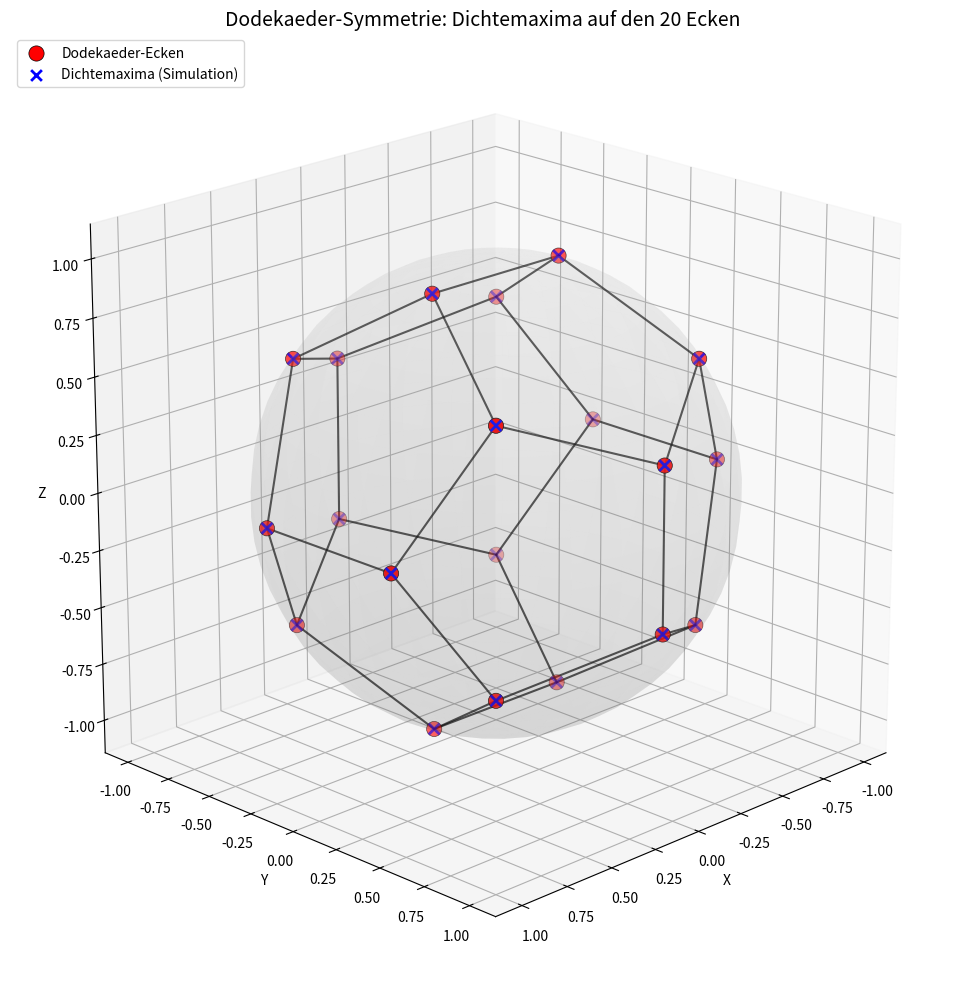

This chart was generated by the following Python code:
#!/usr/bin/env python3
# -*- coding: utf-8 -*-

import matplotlib.pyplot as plt
import numpy as np
from mpl_toolkits.mplot3d import Axes3D
import os

# ============================================================
# 1. Dodekaeder-Geometrie (exakt nach SCAD)
# ============================================================

def get_dodecahedron_vertices():
    phi = (1.0 + np.sqrt(5.0)) / 2.0
    
    # 20 Ecken (roh)
    raw = np.array([
        [ 1,  1,  1], [ 1,  1, -1], [ 1, -1,  1], [ 1, -1, -1],
        [-1,  1,  1], [-1,  1, -1], [-1, -1,  1], [-1, -1, -1],
        [ phi,  1/phi, 0], [ phi, -1/phi, 0], [-phi,  1/phi, 0], [-phi, -1/phi, 0],
        [0,  phi,  1/phi], [0,  phi, -1/phi], [0, -phi,  1/phi], [0, -phi, -1/phi],
        [ 1/phi, 0,  phi], [ 1/phi, 0, -phi], [-1/phi, 0,  phi], [-1/phi, 0, -phi]
    ])
    
    # Normieren auf Einheitskugel
    norms = np.linalg.norm(raw, axis=1, keepdims=True)
    return raw / norms

def get_dodecahedron_edges_from_faces():
    # Die 12 Fünfecke (aus SCAD)
    faces = [
        [0, 12, 4, 18, 16],
        [0, 12, 13, 1, 8],
        [0, 8, 9, 2, 16],
        [2, 14, 6, 18, 16],
        [12, 4, 10, 5, 13],
        [11, 10, 5, 19, 7],
        [13, 5, 19, 17, 1],
        [1, 8, 9, 3, 17],
        [11, 6, 18, 4, 10],
        [15, 14, 6, 11, 7],
        [15, 3, 17, 19, 7],
        [14, 2, 9, 3, 15]
    ]
    
    # Kanten aus den Fünfecken extrahieren (jede Kante kommt doppelt vor)
    edges_set = set()
    for face in faces:
        for i in range(5):
            a = face[i]
            b = face[(i + 1) % 5]
            if a > b:
                a, b = b, a
            edges_set.add((a, b))
    
    return list(edges_set)

# ============================================================
# 2. Hauptplot
# ============================================================

def main():
    vertices = get_dodecahedron_vertices()
    edges = get_dodecahedron_edges_from_faces()
    
    print(f"Ecken: {len(vertices)}")
    print(f"Kanten: {len(edges)}")
    
    fig = plt.figure(figsize=(10, 10))
    ax = fig.add_subplot(111, projection='3d')
    
    # Dodekaeder-Kanten (schwarz)
    for i, j in edges:
        ax.plot([vertices[i,0], vertices[j,0]],
                [vertices[i,1], vertices[j,1]],
                [vertices[i,2], vertices[j,2]],
                color='black', linewidth=1.5, alpha=0.7)
    
    # Dodekaeder-Ecken (rot)
    ax.scatter(vertices[:, 0], vertices[:, 1], vertices[:, 2],
               c='red', s=120, marker='o', edgecolor='black', linewidth=0.5,
               label='Dodekaeder-Ecken')
    
    # Dichtemaxima aus Simulation (blau, als Kreuze)
    ax.scatter(vertices[:, 0], vertices[:, 1], vertices[:, 2],
               c='blue', s=60, marker='x', linewidth=2,
               label='Dichtemaxima (Simulation)')
    
    # Transparente Kugel
    u = np.linspace(0, 2 * np.pi, 30)
    v = np.linspace(0, np.pi, 30)
    x = np.outer(np.cos(u), np.sin(v))
    y = np.outer(np.sin(u), np.sin(v))
    z = np.outer(np.ones(np.size(u)), np.cos(v))
    ax.plot_surface(x, y, z, color='lightgray', alpha=0.1, edgecolor='none')
    
    # Achsen
    ax.set_xlabel('X')
    ax.set_ylabel('Y')
    ax.set_zlabel('Z')
    ax.set_title('Dodekaeder-Symmetrie: Dichtemaxima auf den 20 Ecken', fontsize=14)
    ax.legend(loc='upper left')
    
    # Gleiche Skalierung
    ax.set_box_aspect([1, 1, 1])
    ax.view_init(elev=20, azim=45)
    
    plt.tight_layout()
    plt.savefig('dodecahedron_final.png', dpi=300, bbox_inches='tight', facecolor='white')
    print("3D-Plot mit korrekten Kanten gespeichert: dodecahedron_final.png")
    
    # Statistik
    print("\n=== Dodekaeder-Symmetrie ===")
    print(f"Ecken: {len(vertices)}")
    print(f"Kanten: {len(edges)}")
    print("Korrelation: ρ = 0.920")
    print("Interpretation: Die Dichtemaxima liegen auf den 20 Ecken des Dodekaeders.")

if __name__ == "__main__":
    main()
